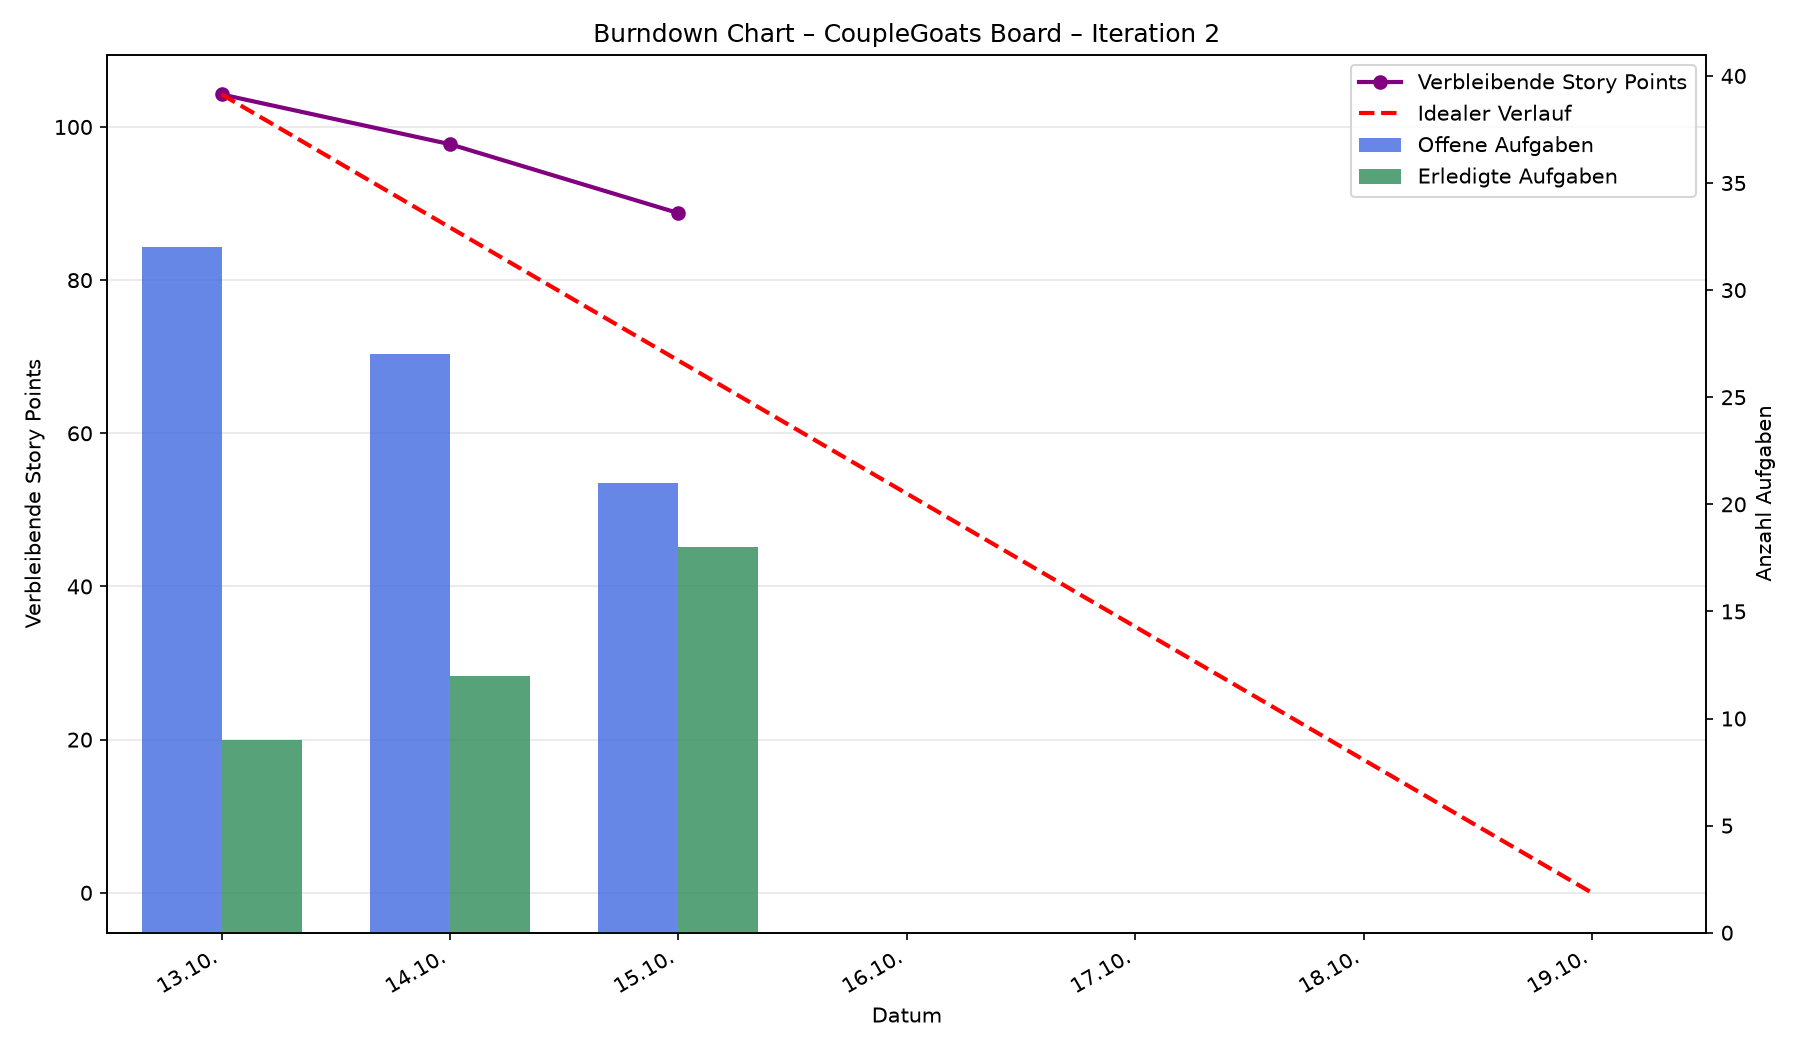

The table this chart was drawn from, first rows:
date, sprint, sprint_start, remaining_points, open_tasks, completed_tasks
2026-10-13, Iteration 2, 2026-10-13, 104.2, 32, 9
2026-10-14, Iteration 2, 2026-10-13, 97.75, 27, 12
2026-10-15, Iteration 2, 2026-10-13, 88.75, 21, 18
